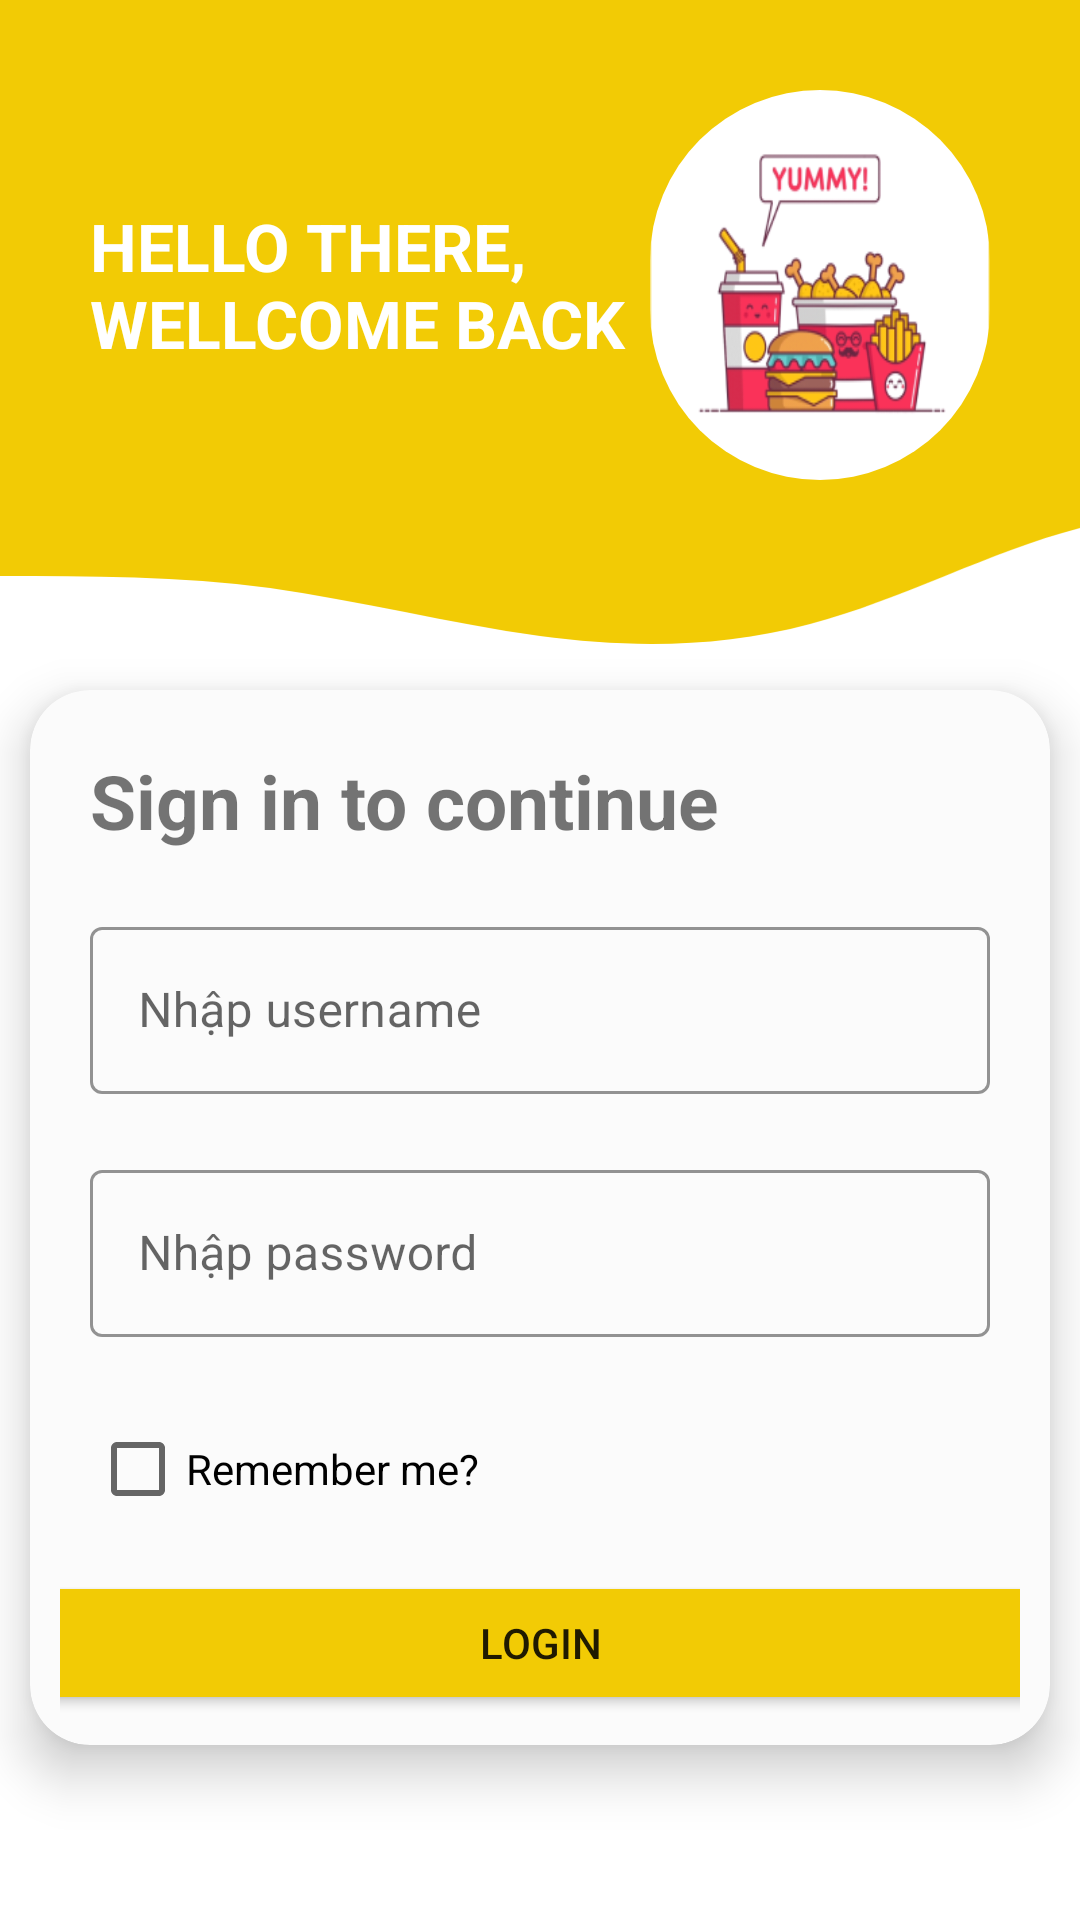

Layout XML and referenced resources for this Android screen:
<!-- AndroidManifest.xml: application theme Theme.SP23_PRO1121_CP18103_GROUP4 -->
<!-- res/layout/activity_login.xml -->
<?xml version="1.0" encoding="utf-8"?>
<androidx.constraintlayout.widget.ConstraintLayout xmlns:android="http://schemas.android.com/apk/res/android"
    xmlns:app="http://schemas.android.com/apk/res-auto"
    xmlns:tools="http://schemas.android.com/tools"
    android:layout_width="match_parent"
    android:layout_height="match_parent"
    android:orientation="vertical"
    tools:context=".Activity.Login">

    <RelativeLayout
        android:id="@+id/relativeLayout2"
        android:layout_width="match_parent"
        android:layout_height="wrap_content"
        app:layout_constraintEnd_toEndOf="parent"
        app:layout_constraintStart_toStartOf="parent"
        app:layout_constraintTop_toTopOf="parent"
        >

        <ImageView
            android:id="@+id/imageView3"
            android:layout_width="match_parent"
            android:layout_height="240dp"
            android:scaleType="centerCrop"
            android:src="@drawable/wave3" />

        <LinearLayout
            android:layout_width="match_parent"
            android:layout_height="wrap_content"
            android:layout_margin="30dp"
            android:gravity="center_vertical"
            android:orientation="horizontal">

            <TextView
                android:layout_width="0dp"
                android:layout_height="wrap_content"
                android:layout_weight="1"
                android:text="HELLO THERE, WELLCOME BACK"
                android:textColor="#fff"
                android:textSize="22dp"
                android:textStyle="bold" />

            <androidx.constraintlayout.utils.widget.ImageFilterView
                android:layout_width="20dp"
                android:layout_height="130dp"
                android:layout_weight="0.5"
                android:scaleType="fitXY"
                android:src="@drawable/image_31__1_"
                app:crossfade="0"
                app:round="100dp" />
        </LinearLayout>
    </RelativeLayout>

    <androidx.cardview.widget.CardView
        android:id="@+id/cardView3"
        android:layout_width="match_parent"
        android:layout_height="wrap_content"
        android:background="@drawable/custom_textview"
        app:cardCornerRadius="20dp"
        android:layout_marginRight="10dp"
        android:layout_marginLeft="10dp"
        app:cardElevation="10dp"
        app:cardPreventCornerOverlap="true"
        app:cardBackgroundColor="#FBFBFB"
        app:cardMaxElevation="10dp"
        android:layout_marginTop="230dp"
        app:layout_constraintEnd_toEndOf="parent"
        app:layout_constraintStart_toStartOf="parent"
        app:layout_constraintTop_toTopOf="parent">

        <LinearLayout
            android:layout_width="match_parent"
            android:layout_height="wrap_content"
            android:orientation="vertical"
            android:padding="10dp">

            <TextView
                android:layout_width="match_parent"
                android:layout_height="wrap_content"
                android:layout_margin="10dp"
                android:text="Sign in to continue"
                android:textSize="25dp"
                android:textStyle="bold" />

            <com.google.android.material.textfield.TextInputLayout
                style="@style/Widget.MaterialComponents.TextInputLayout.OutlinedBox"
                android:layout_width="match_parent"
                android:layout_height="match_parent"
                android:layout_margin="10dp"
                app:hintTextColor="#9F9F9F"
                app:boxStrokeColor="#9F9F9F">

                <com.google.android.material.textfield.TextInputEditText
                    android:id="@+id/login_edUsername"
                    android:layout_width="match_parent"
                    android:layout_height="match_parent"
                    android:drawableEnd="@drawable/ic_baseline_person_24_ed_username"
                    android:hint="Nhập username" />
            </com.google.android.material.textfield.TextInputLayout>

            <com.google.android.material.textfield.TextInputLayout
                style="@style/Widget.MaterialComponents.TextInputLayout.OutlinedBox"
                android:layout_width="match_parent"
                android:layout_height="match_parent"
                android:layout_margin="10dp"
                app:hintTextColor="#9F9F9F"
                app:boxStrokeColor="#9F9F9F">

                <com.google.android.material.textfield.TextInputEditText
                    android:id="@+id/login_edPassword"
                    android:layout_width="match_parent"
                    android:layout_height="match_parent"
                    android:drawableEnd="@drawable/ic_baseline_lock_24_ed_password"
                    android:hint="Nhập password" />
            </com.google.android.material.textfield.TextInputLayout>

            <CheckBox
                android:id="@+id/login_chkRemember"
                android:layout_width="wrap_content"
                android:layout_height="wrap_content"
                android:layout_margin="10dp"
                android:text="Remember me?" />

            <Button
                android:id="@+id/login_btnLogin"
                android:layout_width="350dp"
                android:layout_height="match_parent"
                android:layout_gravity="center_horizontal"
                android:backgroundTint="#F2CB05"
                android:text="Login" />
        </LinearLayout>
    </androidx.cardview.widget.CardView>
</androidx.constraintlayout.widget.ConstraintLayout>
<!-- resources referenced by this layout -->
<resources>
  <!-- drawable custom_textview (drawable) -->
  <?xml version="1.0" encoding="utf-8"?>
  <shape xmlns:android="http://schemas.android.com/apk/res/android">
      <solid android:color="#F2CB05"/>
      <corners android:topLeftRadius="16dp"
          android:topRightRadius="16dp"/>
  </shape>
  <!-- drawable image_31__1_: png bitmap (drawable, 27926 bytes) -->
  <!-- drawable wave3 (drawable) -->
  <vector xmlns:android="http://schemas.android.com/apk/res/android"
      android:width="1440dp"
      android:height="320dp"
      android:viewportWidth="1440"
      android:viewportHeight="320">
    <path
        android:pathData="M0,192L20,165.3C40,139 80,85 120,69.3C160,53 200,75 240,112C280,149 320,203 360,229.3C400,256 440,256 480,256C520,256 560,256 600,261.3C640,267 680,277 720,282.7C760,288 800,288 840,277.3C880,267 920,245 960,234.7C1000,224 1040,224 1080,234.7C1120,245 1160,267 1200,234.7C1240,203 1280,117 1320,85.3C1360,53 1400,75 1420,85.3L1440,96L1440,0L1420,0C1400,0 1360,0 1320,0C1280,0 1240,0 1200,0C1160,0 1120,0 1080,0C1040,0 1000,0 960,0C920,0 880,0 840,0C800,0 760,0 720,0C680,0 640,0 600,0C560,0 520,0 480,0C440,0 400,0 360,0C320,0 280,0 240,0C200,0 160,0 120,0C80,0 40,0 20,0L0,0Z"
        android:fillColor="#F2CB05"/>
  </vector>
  <style name="Theme.SP23_PRO1121_CP18103_GROUP4" parent="Theme.MaterialComponents.DayNight.NoActionBar">
          
          <item name="colorPrimary">@color/purple_500</item>
          <item name="colorPrimaryVariant">@color/purple_700</item>
          <item name="colorOnPrimary">@color/white</item>
          
          <item name="colorSecondary">@color/teal_200</item>
          <item name="colorSecondaryVariant">@color/teal_700</item>
          <item name="colorOnSecondary">@color/black</item>
          
          <item name="android:statusBarColor">?attr/colorPrimaryVariant</item>
          
      </style>
  <color name="purple_500">#FF6200EE</color>
  <color name="purple_700">#FF3700B3</color>
  <color name="white">#FFFFFFFF</color>
  <color name="teal_200">#FF03DAC5</color>
  <color name="teal_700">#FF018786</color>
  <color name="black">#FF000000</color>
</resources>
